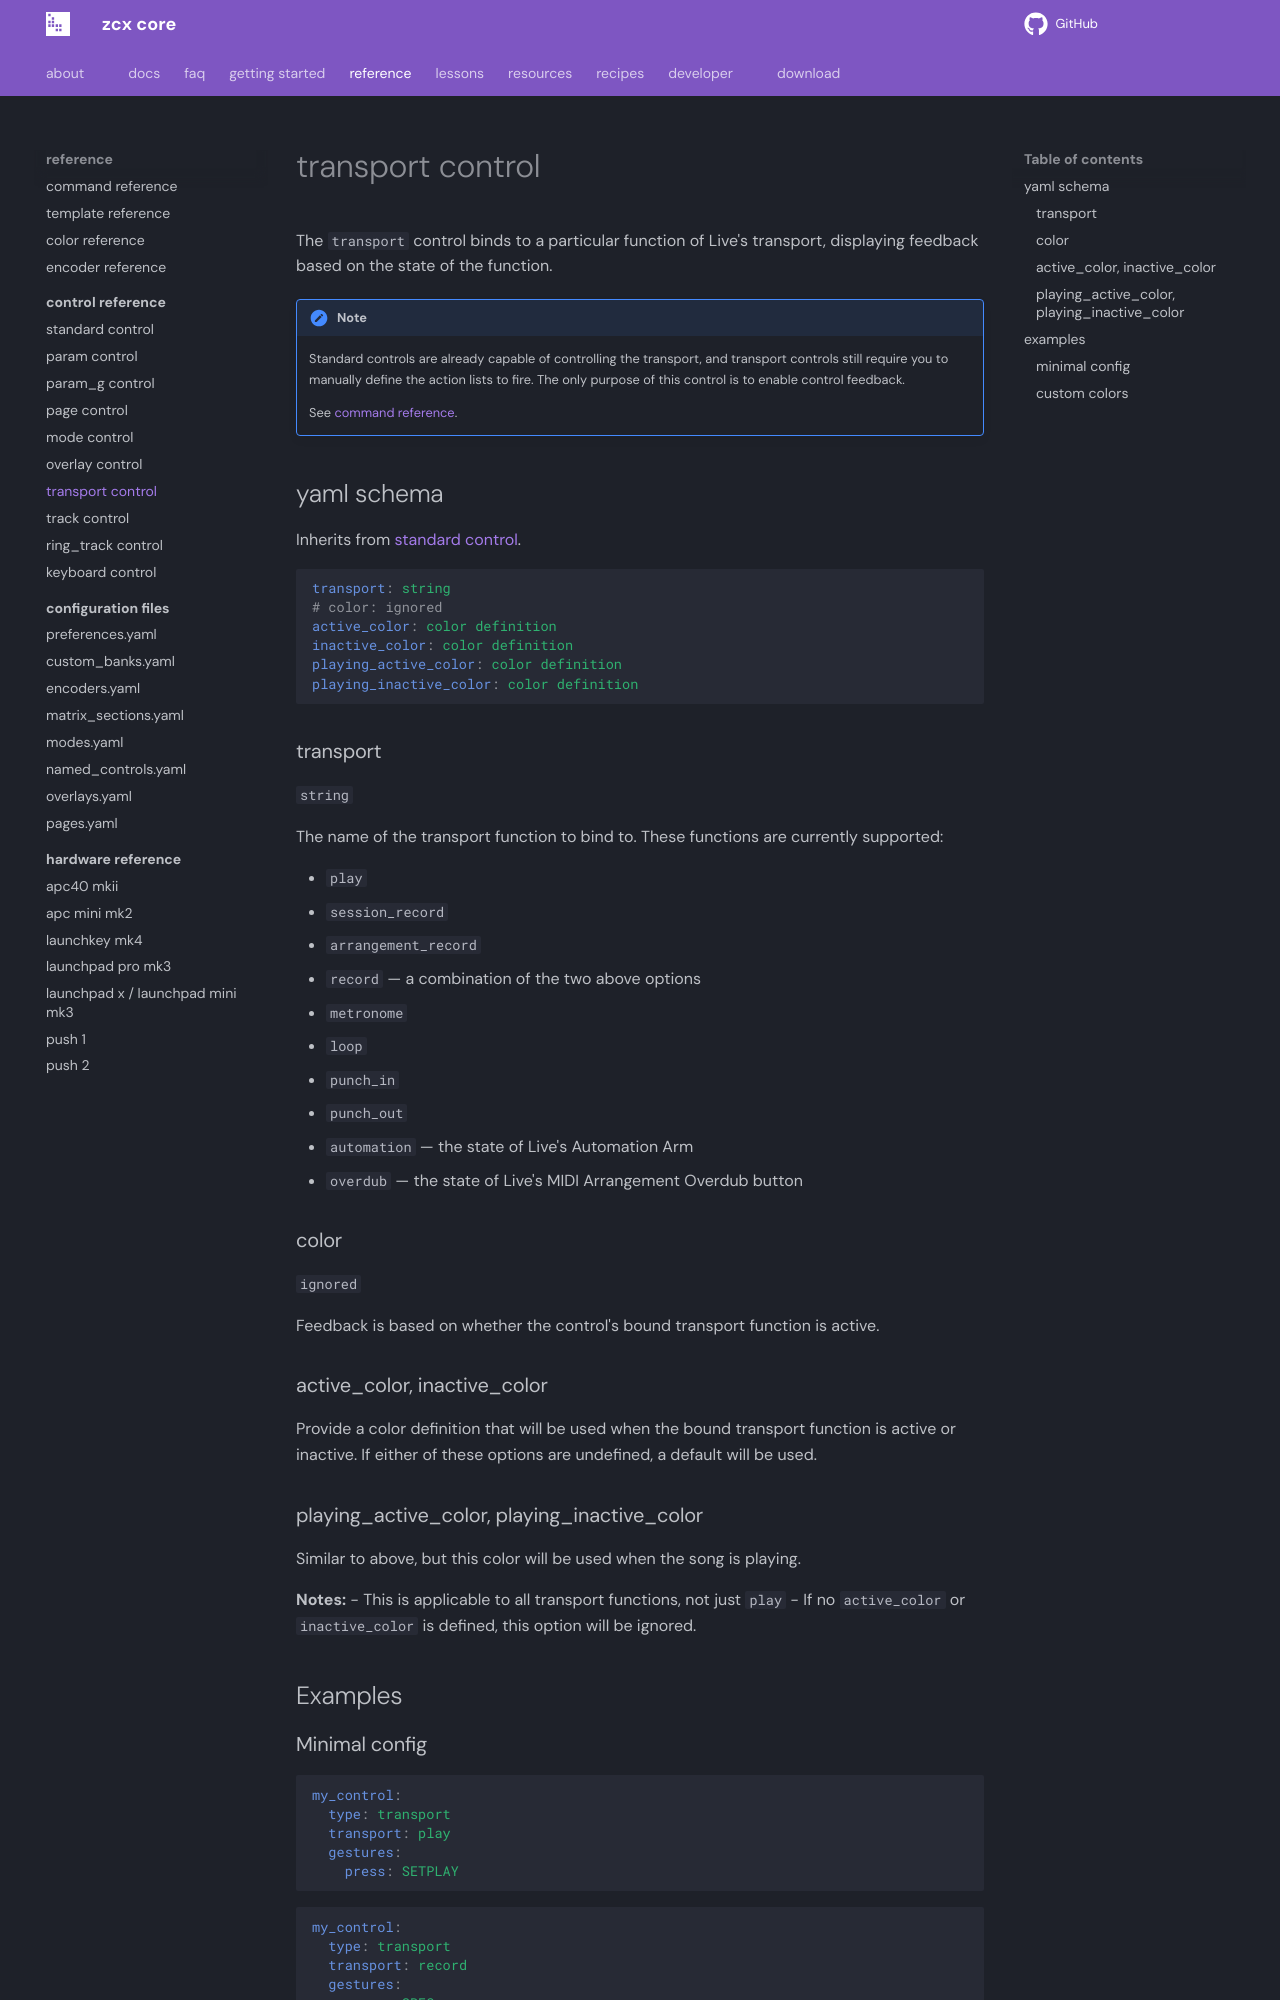

repository: odisfm/zcx-core · page: preview/reference/control/transport/index.html · generator: mkdocs

---
weight: -4
---

# transport control

The `transport` control binds to a particular function of Live's transport, displaying feedback based on the state of the function.

!!! Note
    Standard controls are already capable of controlling the transport, and transport controls still require you to manually define the action lists to fire. The only purpose of this control is to enable control feedback.

    See [command reference](../command.md#cxp).

## yaml schema

Inherits from [standard control](standard.md#yaml-schema).

```yaml
transport: string
# color: ignored
active_color: color definition
inactive_color: color definition
playing_active_color: color definition
playing_inactive_color: color definition
```

### transport
`string`

The name of the transport function to bind to. These functions are currently supported:

- `play`
- `session_record`
- `arrangement_record`
- `record` — a combination of the two above options
- `metronome`
- `loop`
- `punch_in`
- `punch_out`
- `automation` — the state of Live's Automation Arm
- `overdub` — the state of Live's MIDI Arrangement Overdub button

### color
`ignored`

Feedback is based on whether the control's bound transport function is active.

### active_color, inactive_color

Provide a color definition that will be used when the bound transport function is active or inactive.
If either of these options are undefined, a default will be used.

### playing_active_color, playing_inactive_color

Similar to above, but this color will be used when the song is playing.

**Notes:**
- This is applicable to all transport functions, not just `play`
- If no `active_color` or `inactive_color` is defined, this option will be ignored.


## Examples
